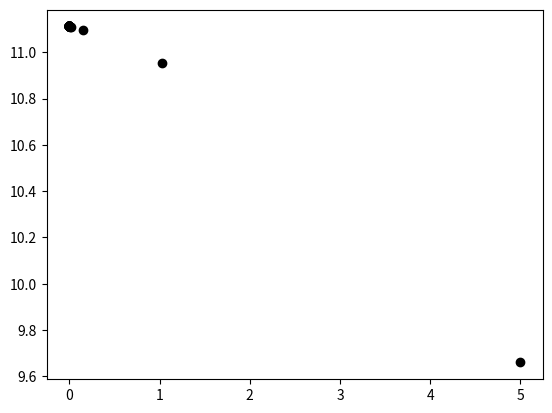

Reproduce this figure in Python.
# coding: utf-8
# Python 3.5.2

import matplotlib.pyplot as plt
import math

class Missile:
   def __init__(self,mass,inertia,g):
      self._mass = mass
      self._inertia = inertia
      self._g = g
   def update_x(self,_x, _v,_theta):
      return _x + _v * math.sin(math.radians(_theta))
   def update_y(self,_y, _v,_theta):
      return _y + _v * math.cos(math.radians(_theta))
   def update_theta(self,_theta):
      return _theta + self._inertia *self._g * math.cos(math.radians(_theta))
   

x = 0.0
y = 10.0
v = 100.0
theta = 30.0
limit_upper = 100

resolution = 0.1

m = Missile(1,1,0)
for num in range(limit_upper):
   x = m.update_x(x, v, theta) * resolution
   y = m.update_y(y, v, theta) * resolution
   theta = m.update_theta(theta) * resolution
   plt.plot(x, y, color="k", marker="o")
   print(" x :", x)
   print(" y :", y ,"\n")

   if num == limit_upper:
      break
plt.show()
print("terminated.")

